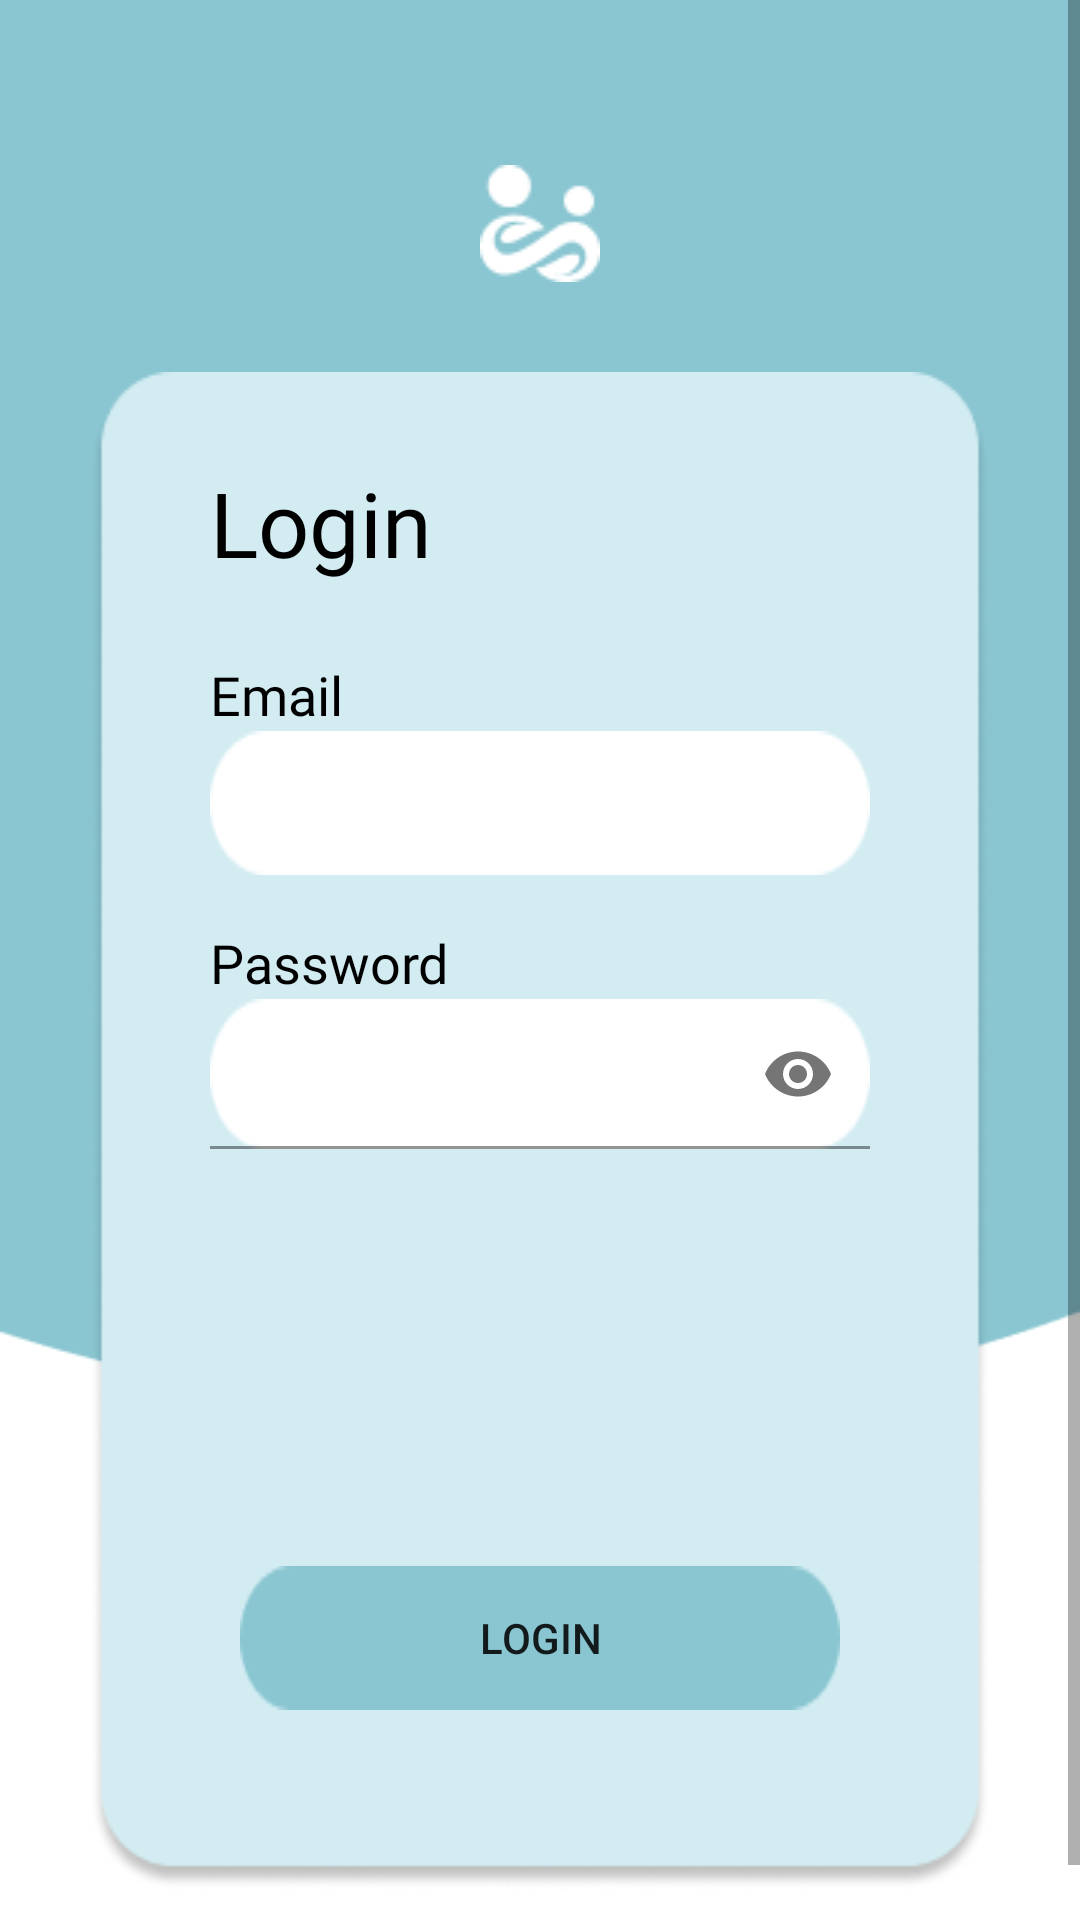

This screen was rendered from an Android layout file. Write that file and the resources it references.
<!-- AndroidManifest.xml: application theme Theme.MaterialComponents.DayNight.NoActionBar -->
<!-- res/layout/activity_login.xml -->
<?xml version="1.0" encoding="utf-8"?>
<RelativeLayout
    xmlns:android="http://schemas.android.com/apk/res/android"
    xmlns:app="http://schemas.android.com/apk/res-auto"
    xmlns:tools="http://schemas.android.com/tools"
    android:layout_width="match_parent"
    android:layout_height="match_parent"
    tools:context=".Login"
    android:background="@drawable/back_menu_login">

    <ScrollView
        android:layout_width="match_parent"
        android:layout_height="match_parent"
        android:scrollbars="vertical">

        <LinearLayout
            android:layout_width="match_parent"
            android:layout_height="match_parent"
            android:orientation="vertical">

            <RelativeLayout
                android:layout_width="match_parent"
                android:layout_height="match_parent">

                <ImageView
                    android:id="@+id/logogram"
                    android:layout_width="wrap_content"
                    android:layout_height="wrap_content"
                    android:src="@drawable/logogram"
                    android:layout_centerHorizontal="true"
                    android:layout_marginTop="55dp"/>

                <FrameLayout
                    android:id="@+id/frame_login"
                    android:layout_width="wrap_content"
                    android:layout_height="wrap_content"
                    android:background="@drawable/rectangle_login"
                    android:layout_below="@id/logogram"
                    android:layout_marginTop="30dp"
                    android:layout_marginHorizontal="30dp"
                    android:layout_centerHorizontal="true">

                    <RelativeLayout
                        android:layout_width="match_parent"
                        android:layout_height="match_parent">

                        <TextView
                            android:id="@+id/text_login"
                            android:layout_width="wrap_content"
                            android:layout_height="wrap_content"
                            android:text="Login"
                            android:fontFamily="@font/poppins_semibold"
                            android:textSize="30sp"
                            android:textColor="@color/black"
                            android:layout_marginStart="40dp"
                            android:layout_marginTop="30dp"/>

                        <TextView
                            android:id="@+id/text_email"
                            android:layout_width="wrap_content"
                            android:layout_height="wrap_content"
                            android:layout_below="@id/text_login"
                            android:layout_marginTop="25dp"
                            android:layout_marginStart="40dp"
                            android:text="Email"
                            android:textSize="18sp"
                            android:fontFamily="@font/poppins_semibold"
                            android:textColor="@color/black"/>

                        <EditText
                            android:id="@+id/input_email"
                            android:layout_width="match_parent"
                            android:layout_height="48dp"
                            android:layout_marginHorizontal="40dp"
                            android:paddingStart="20dp"
                            android:layout_below="@id/text_email"
                            android:background="@drawable/rectangle_form_login"
                            android:inputType="textEmailAddress"/>


                        <TextView
                            android:id="@+id/text_password"
                            android:layout_width="wrap_content"
                            android:layout_height="wrap_content"
                            android:layout_below="@id/text_email"
                            android:layout_marginTop="65dp"
                            android:layout_marginStart="40dp"
                            android:text="Password"
                            android:textSize="18sp"
                            android:fontFamily="@font/poppins_semibold"
                            android:textColor="@color/black"/>


                        <com.google.android.material.textfield.TextInputLayout
                            android:layout_width="match_parent"
                            android:layout_height="50dp"
                            android:layout_below="@id/text_password"
                            android:layout_marginHorizontal="40dp"
                            android:paddingTop="0dp"
                            app:passwordToggleEnabled="true">

                            <com.google.android.material.textfield.TextInputEditText
                                android:id="@+id/input_password"
                                android:layout_width="match_parent"
                                android:layout_height="match_parent"
                                android:background="@drawable/rectangle_form_login"
                                android:layout_gravity="center_vertical"
                                android:gravity="center_vertical"
                                android:textSize="16sp"
                                android:inputType="textPassword" />


                        </com.google.android.material.textfield.TextInputLayout>





                    </RelativeLayout>

                    <Button
                        android:id="@+id/loginButton"
                        android:layout_width="wrap_content"
                        android:layout_height="48dp"
                        android:background="@drawable/btn_signup"
                        android:backgroundTint="@color/sky_blue"
                        android:layout_gravity="bottom"
                        android:layout_marginBottom="60dp"
                        android:text="Login"
                        android:layout_marginHorizontal="50dp"/>


                </FrameLayout>

                <TextView
                    android:id="@+id/dont_have_account"
                    android:layout_width="wrap_content"
                    android:layout_height="wrap_content"
                    android:layout_below="@+id/frame_login"
                    android:fontFamily="@font/poppins_semibold"
                    android:text="Don't have an account?"
                    android:textColor="@color/black"
                    android:layout_marginTop="10dp"
                    android:layout_marginStart="80dp"/>

                <TextView
                    android:id="@+id/klik_signup"
                    android:layout_width="wrap_content"
                    android:layout_height="wrap_content"
                    android:text="Sign Up"
                    android:layout_marginStart="10dp"
                    android:layout_marginTop="10dp"
                    android:fontFamily="@font/poppins_semibold"
                    android:textColor="#008FCF"
                    android:layout_below="@+id/frame_login"
                    android:layout_toRightOf="@+id/dont_have_account"/>



            </RelativeLayout>

        </LinearLayout>

    </ScrollView>


</RelativeLayout>
<!-- resources referenced by this layout -->
<resources>
  <color name="black">#FF000000</color>
  <color name="sky_blue">#8AC6D1</color>
  <!-- drawable back_menu_login: png bitmap (drawable, 3837 bytes) -->
  <!-- drawable btn_signup: png bitmap (drawable, 1820 bytes) -->
  <!-- drawable logogram: png bitmap (drawable, 806 bytes) -->
  <!-- drawable rectangle_form_login: png bitmap (drawable, 718 bytes) -->
  <!-- drawable rectangle_login: png bitmap (drawable, 11130 bytes) -->
</resources>
